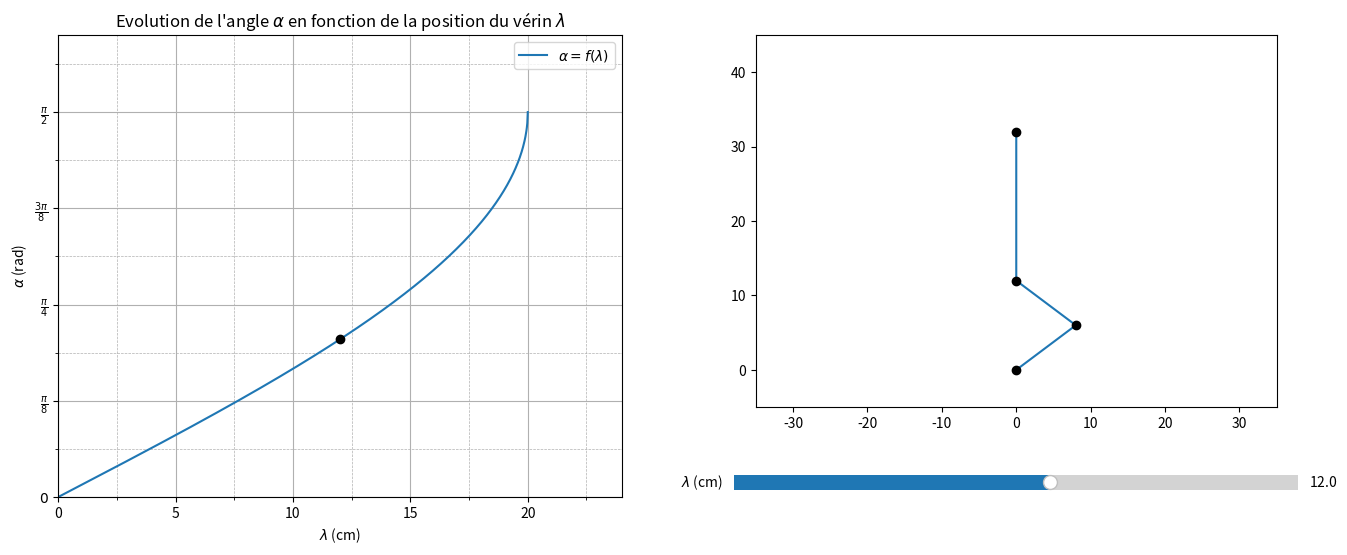

Source code (Python):
from __future__ import annotations

from typing import Callable

import matplotlib.pyplot as plt
import numpy as np
import numpy.typing as npt
from matplotlib.lines import Line2D
from matplotlib.widgets import Slider


def multiple_formatter(denominator: np.int64 = 2, number: np.float64 = np.pi, latex: str = r"\pi"):
    def gcd(a: np.int64, b: np.int64):
        while b:
            a, b = b, a % b
        return a

    def _multiple_formatter(val: np.float64, pos: np.int64) -> str:
        den = denominator
        num = np.int64(np.rint(den * val / number))
        com = gcd(num, den)
        (num, den) = (int(num / com), int(den / com))
        if den == 1:
            if num == 0:
                return r"$0$"
            if num == 1:
                return r"$%s$" % latex
            elif num == -1:
                return r"$-%s$" % latex
            else:
                return r"$%s%s$" % (num, latex)
        else:
            if num == 1:
                return r"$\frac{%s}{%s}$" % (latex, den)
            elif num == -1:
                return r"$\frac{-%s}{%s}$" % (latex, den)
            else:
                return r"$\frac{%s%s}{%s}$" % (num, latex, den)
    return _multiple_formatter


h = np.float64(10.)
D = np.float64(20.)


def alpha(lambda_: np.float64 | npt.NDArray[np.float64]) -> np.float64 | npt.NDArray[np.float64]:
    return np.arcsin(lambda_ / (2 * h))


def lambda_cursor_changed(system: Line2D, system_alpha: Line2D) -> Callable[[np.float64], None]:
    def _lambda_cursor_changed(x0: np.float64):
        y0 = alpha(x0)
        # FIXME duplicated code
        origin = (0., 0.)
        a = (h * np.cos(y0), h * np.sin(y0))
        b = (0., x0)
        c = (0., x0 + D)
        #
        system_alpha.set_data(x0, y0)
        system.set_data((origin[0], a[0], b[0], c[0]), (origin[1], a[1], b[1], c[1]))
        plt.draw()
    return _lambda_cursor_changed


def main() -> None:
    x = np.linspace(0, 2 * h, 1_000)
    y = alpha(x)
    x0 = np.float64(12.)
    y0 = alpha(x0)
    # FIXME duplicated code
    origin = (0., 0.)
    a = (h * np.cos(y0), h * np.sin(y0))
    b = (0., x0)
    c = (0., x0 + D)
    #
    plt.figure(0, figsize=(16, 6))
    ax_main = plt.subplot(1, 2, 1)
    plt.grid(which="major")
    plt.grid(which="minor", linestyle="--", lw=0.5)
    plt.plot(x, y, label=r"$\alpha=f(\lambda)$")
    system_alpha, = ax_main.plot(x0, y0, marker="o", color="k")
    plt.title(r"Evolution de l'angle $\alpha$ en fonction de la position du vérin $\lambda$")
    plt.xlabel(r"$\lambda$ (cm)")
    plt.ylabel(r"$\alpha$ (rad)")
    ax_main.set_axisbelow(True)
    ax_main.set_xlim(0, x[-1] * 1.2)
    ax_main.set_ylim(0, y[-1] * 1.2)
    ax_main.xaxis.set_major_locator(plt.MultipleLocator(5))
    ax_main.xaxis.set_minor_locator(plt.MultipleLocator(2.5))
    ax_main.yaxis.set_major_locator(plt.MultipleLocator(np.pi / 8))
    ax_main.yaxis.set_minor_locator(plt.MultipleLocator(np.pi / 16))
    ax_main.yaxis.set_major_formatter(plt.FuncFormatter(multiple_formatter(16)))
    plt.legend()

    ax = plt.subplot(1, 2, 2)
    ax_l, ax_b, ax_w, ax_h = ax.get_position().bounds
    ax.set_position([ax_l, ax_b + 0.15, ax_w, ax_h - 0.15])
    ax.set_aspect(1.0)
    ax.set_xlim(-35, 35)
    ax.set_ylim(-5, 45)
    system, = ax.plot((origin[0], a[0], b[0], c[0]), (origin[1], a[1], b[1], c[1]), marker="o", mfc="k", mec="k")
    ax_lambda = plt.axes([ax_l, ax_b, ax_w, 0.05])
    lambda_cursor = Slider(ax_lambda, r"$\lambda$ (cm)", 5., 17.5, valinit=12.)
    lambda_cursor.on_changed(lambda_cursor_changed(system, system_alpha))
    plt.show()


if __name__ == "__main__":
    main()
